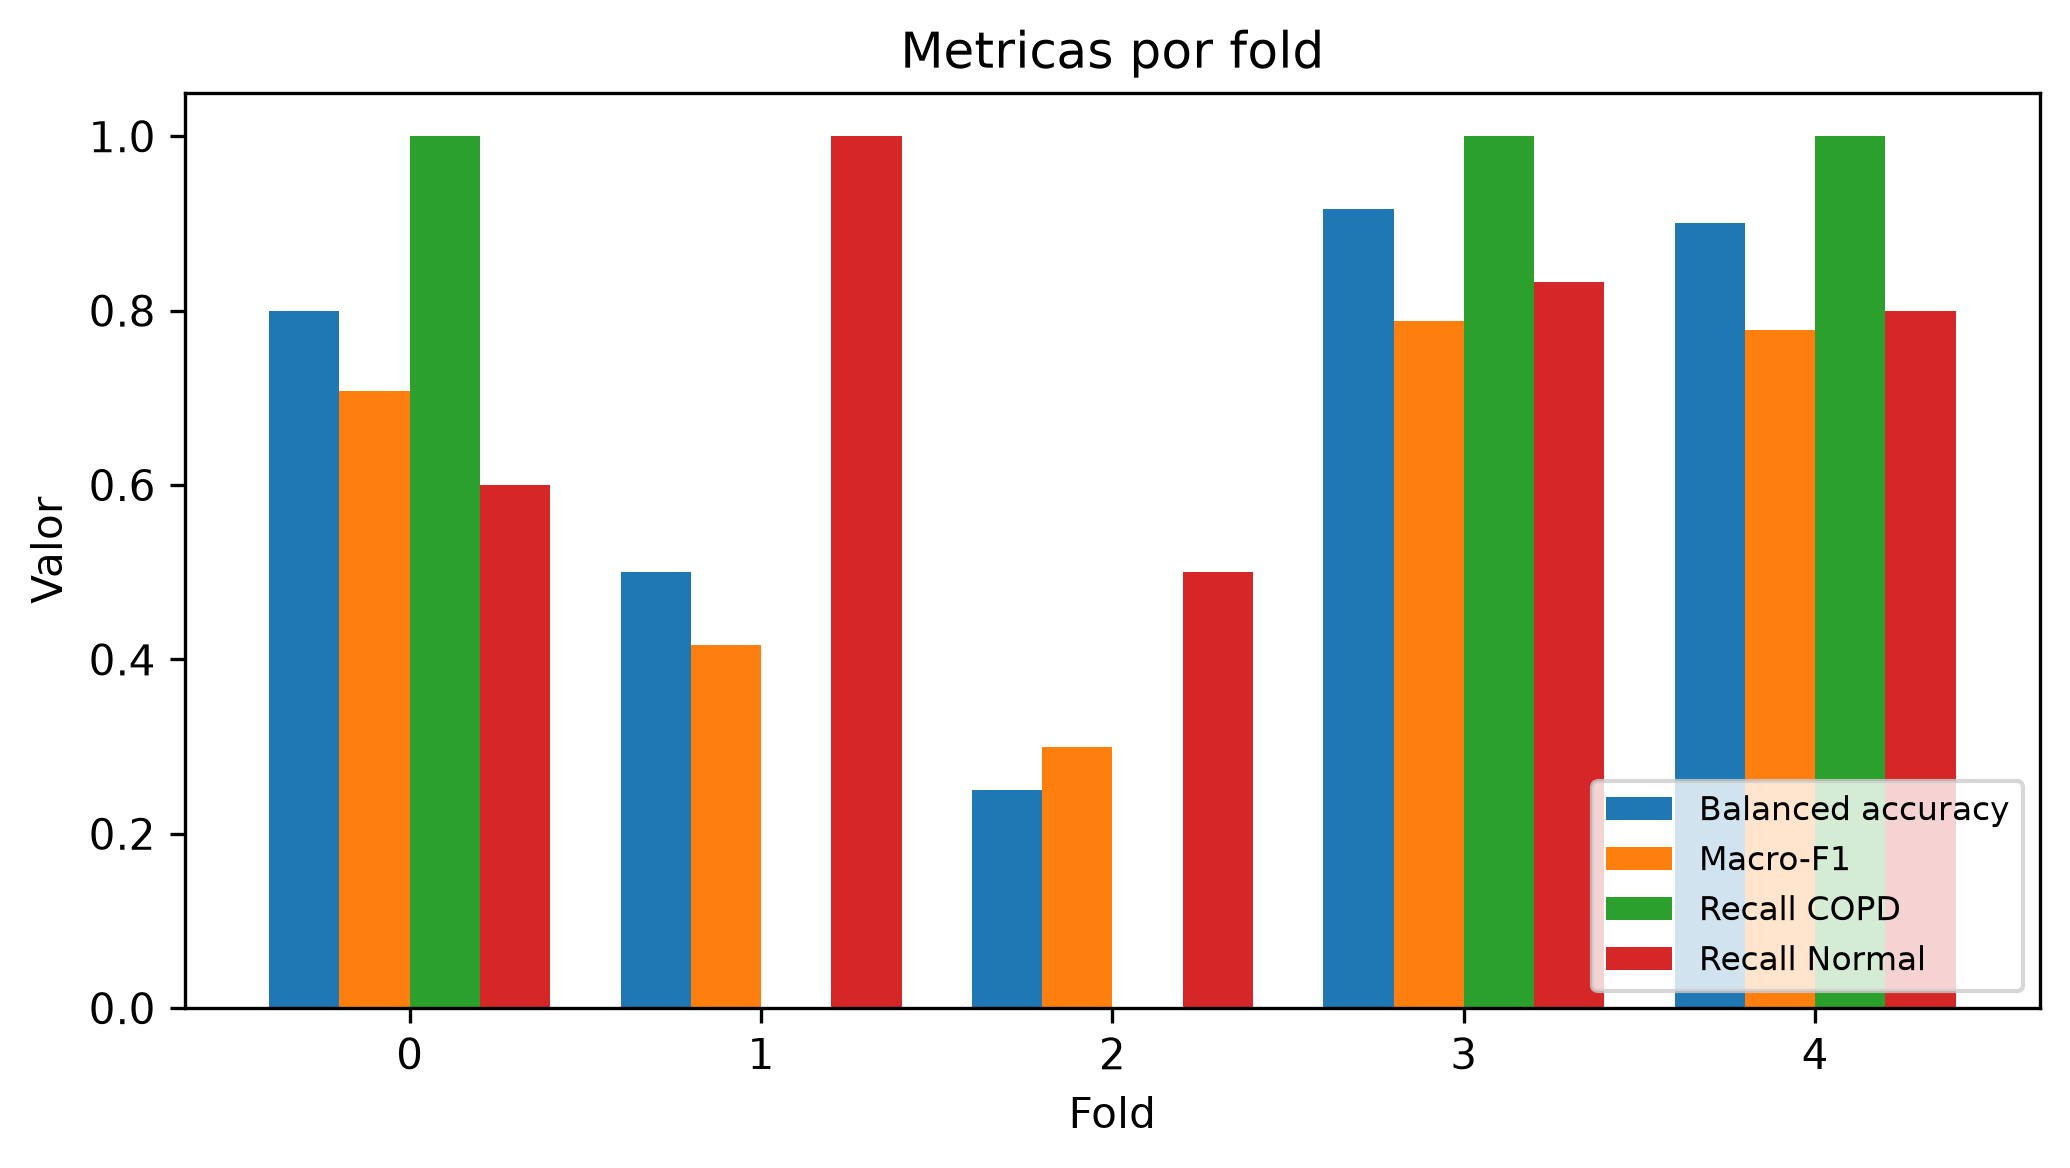

Source data for this figure (header and first rows):
fold, n_patients, accuracy, balanced_accuracy, recall_copd, recall_negative, precision_copd, f1_copd, macro_f1, min_class_recall, auroc, auprc_copd, tn, fp, fn, tp, threshold, best_epoch, n_val_patients, C, gamma, recall_normal
0, 7, 0.7143, 0.8, 1.0, 0.6, 0.5, 0.6667, 0.7083, 0.6, 0.9, 0.8333, 3, 2, 0, 2, 0.0, , 7, 1.0, 0.0001, 0.6
1, 7, 0.7143, 0.5, 0.0, 1.0, 0.0, 0.0, 0.4167, 0.0, 0.6, 0.45, 5, 0, 2, 0, 0.0, , 7, 1.0, 0.0001, 1.0
2, 7, 0.4286, 0.25, 0.0, 0.5, 0.0, 0.0, 0.3, 0.0, 0.3333, 0.2, 3, 3, 1, 0, 0.0, , 7, 1.0, 0.0001, 0.5
3, 7, 0.8571, 0.9167, 1.0, 0.8333, 0.5, 0.6667, 0.7879, 0.8333, 1.0, 1.0, 5, 1, 0, 1, 0.0, , 7, 1.0, 0.0001, 0.8333
4, 6, 0.8333, 0.9, 1.0, 0.8, 0.5, 0.6667, 0.7778, 0.8, 1.0, 1.0, 4, 1, 0, 1, 0.0, , 6, 1.0, 0.0001, 0.8
